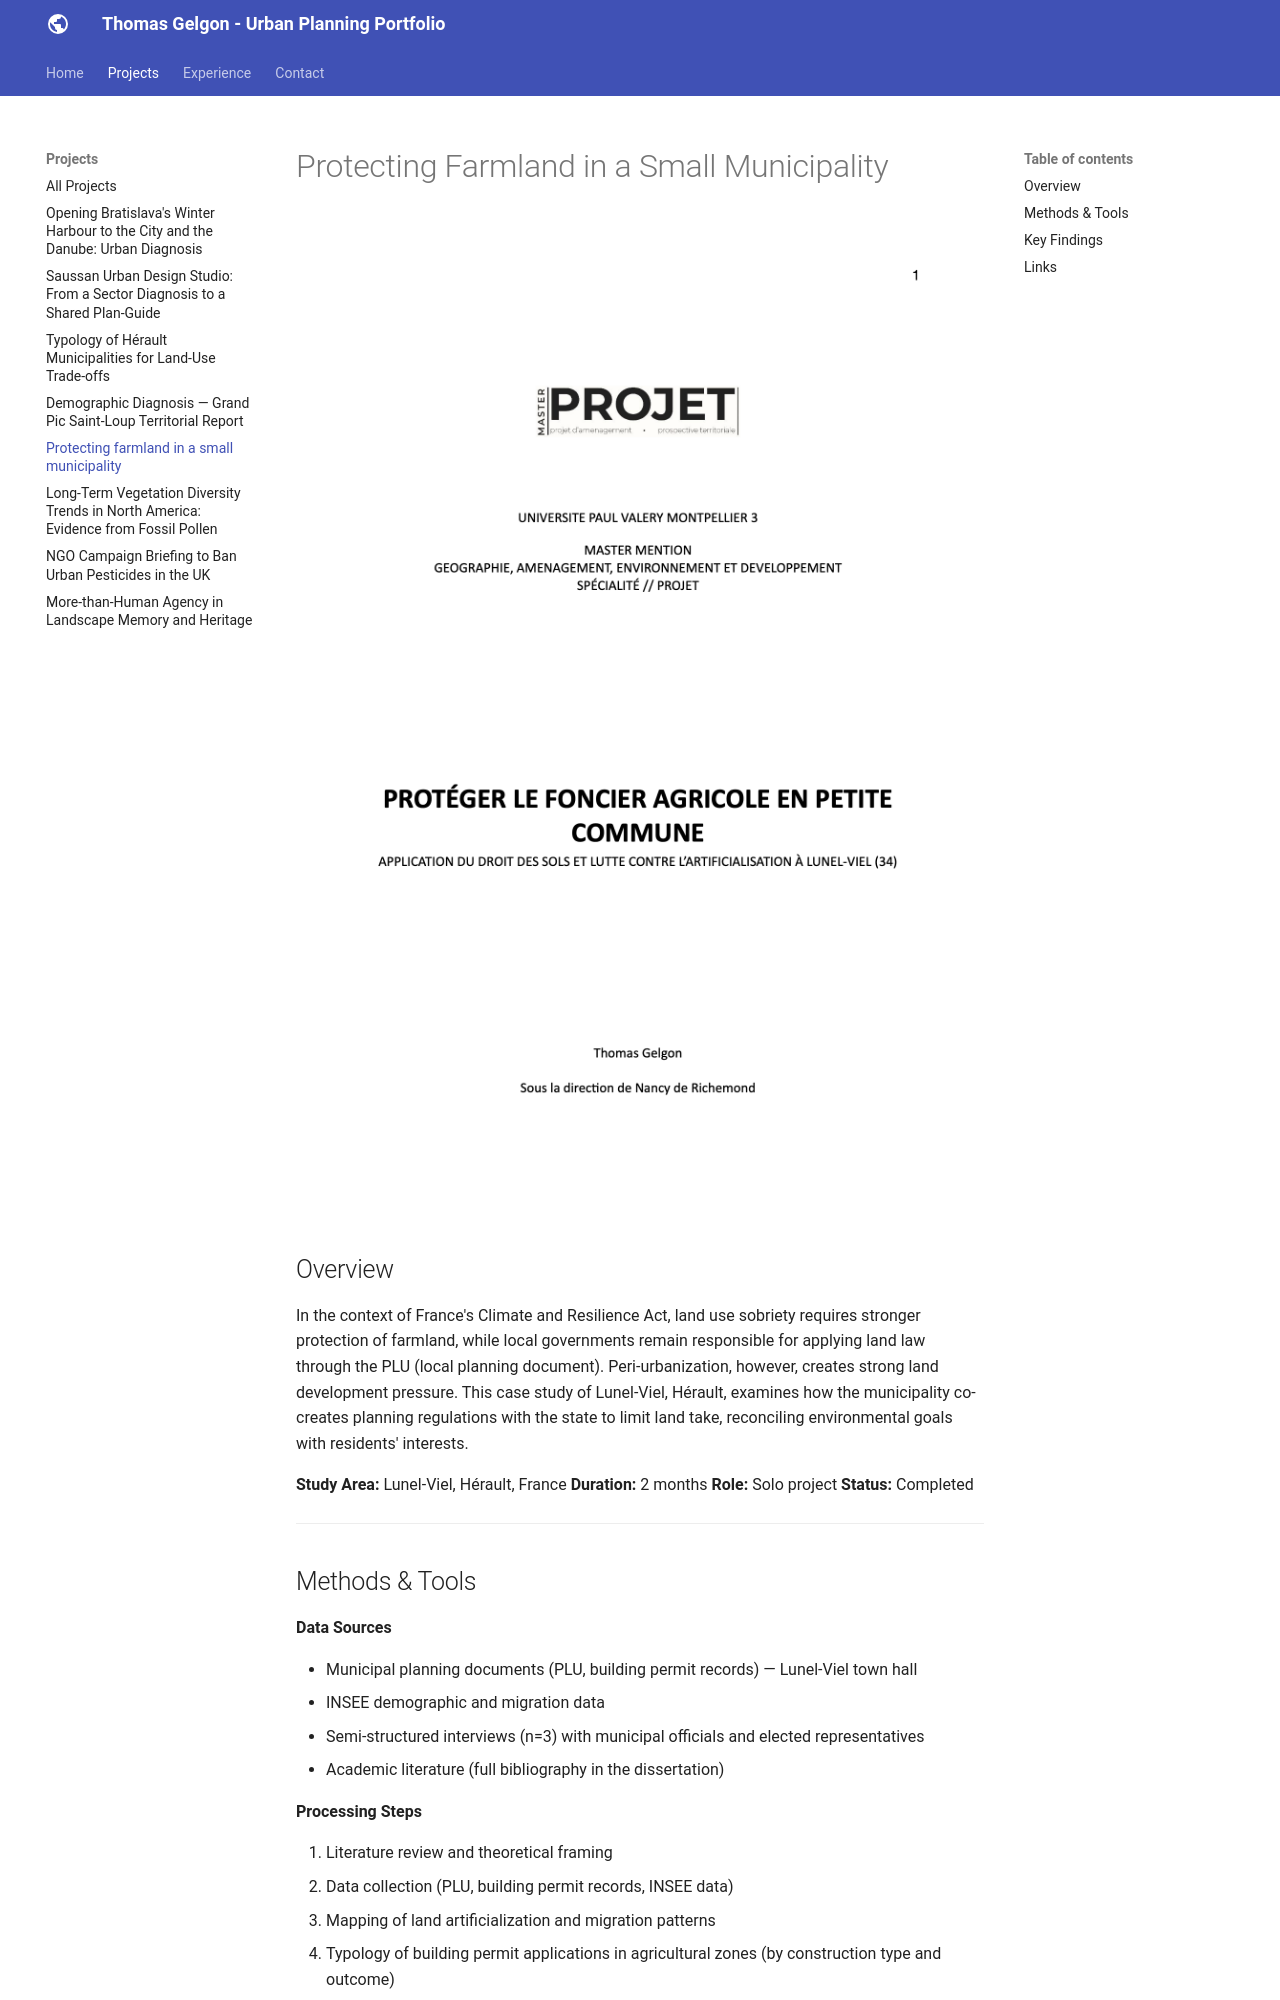

repository: thomasgelgon/thomasgelgon.github.io · page: projects/protecting-farmland-in-a-small-municipality/index.html · generator: mkdocs

# Protecting Farmland in a Small Municipality

![Project overview image](../assets/images/project1-cover.png)

## Overview

In the context of France's Climate and Resilience Act, land use sobriety requires stronger protection of farmland, while local governments remain responsible for applying land law through the PLU (local planning document). Peri-urbanization, however, creates strong land development pressure. This case study of Lunel-Viel, Hérault, examines how the municipality co-creates planning regulations with the state to limit land take, reconciling environmental goals with residents' interests.

**Study Area:** Lunel-Viel, Hérault, France
**Duration:** 2 months
**Role:** Solo project
**Status:** Completed

---

## Methods & Tools

**Data Sources**

- Municipal planning documents (PLU, building permit records) — Lunel-Viel town hall
- INSEE demographic and migration data
- Semi-structured interviews (n=3) with municipal officials and elected representatives
- Academic literature (full bibliography in the dissertation)

**Processing Steps**

1. Literature review and theoretical framing
2. Data collection (PLU, building permit records, INSEE data)
3. Mapping of land artificialization and migration patterns
4. Typology of building permit applications in agricultural zones (by construction type and outcome)
5. Semi-structured interviews with municipal staff and elected officials
6. Cross-analysis and writing

**Tools Used**

| Tool | Purpose |
|------|---------|
| QGIS | Mapping land artificialization and migration patterns |
| Magrit | Thematic and statistical cartography |
| Adobe Suite | Layout and visual design of maps and figures |

---
